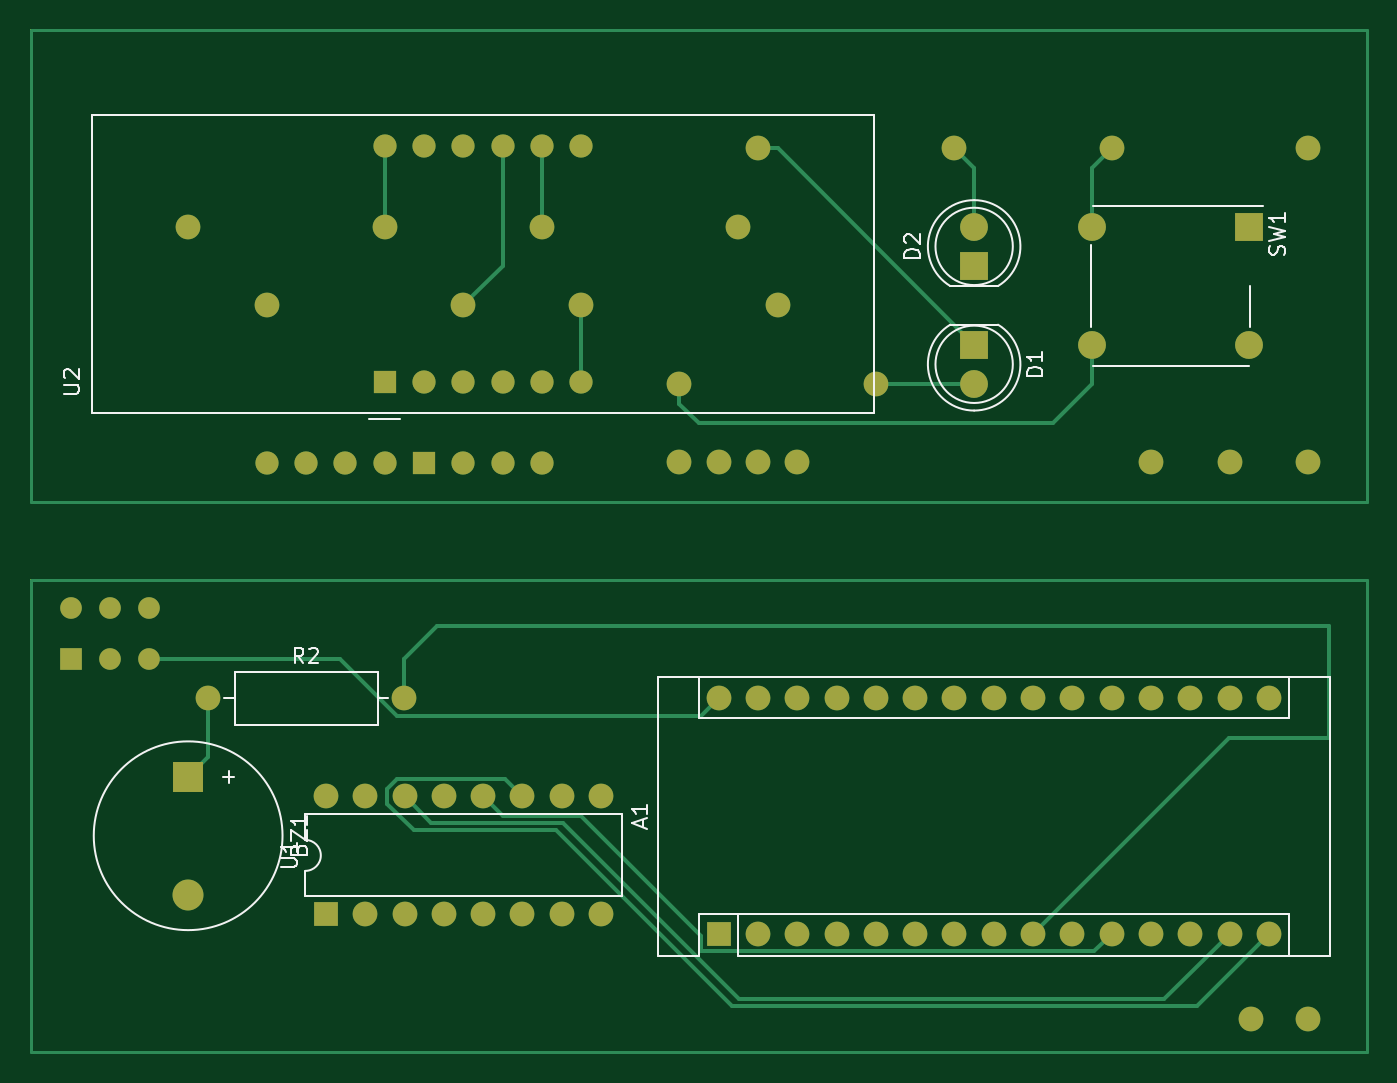
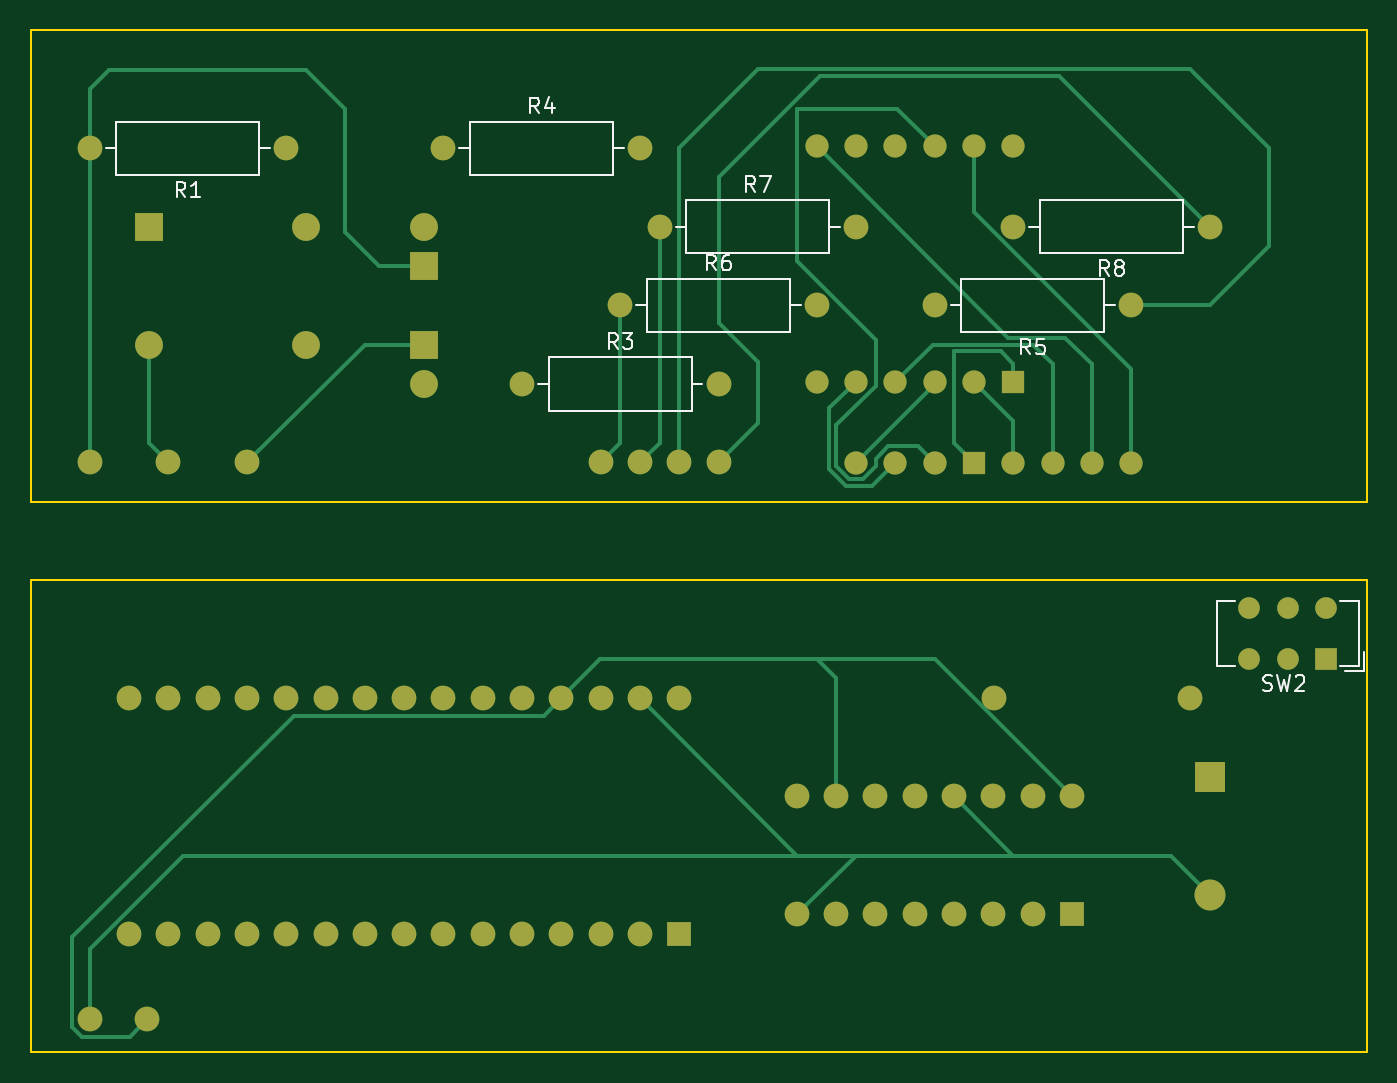
Circuit board: 9 layer files. Board 86.4 x 66.0 mm.
- bottom_copper: Schematics-B_Cu.gbr (13272 bytes)
- bottom_mask: Schematics-B_Mask.gbr (4198 bytes)
- paste: Schematics-B_Paste.gbr (461 bytes)
- bottom_silk: Schematics-B_Silkscreen.gbr (8870 bytes)
- outline: Schematics-Edge_Cuts.gbr (895 bytes)
- top_copper: Schematics-F_Cu.gbr (11574 bytes)
- top_mask: Schematics-F_Mask.gbr (4198 bytes)
- paste: Schematics-F_Paste.gbr (461 bytes)
- top_silk: Schematics-F_Silkscreen.gbr (7846 bytes)

=== bottom_copper: Schematics-B_Cu.gbr (13272 bytes, source omitted) ===
=== bottom_mask: Schematics-B_Mask.gbr ===
%TF.GenerationSoftware,KiCad,Pcbnew,(6.0.0-0)*%
%TF.CreationDate,2022-01-22T02:39:02+05:30*%
%TF.ProjectId,Schematics,53636865-6d61-4746-9963-732e6b696361,rev?*%
%TF.SameCoordinates,Original*%
%TF.FileFunction,Soldermask,Bot*%
%TF.FilePolarity,Negative*%
%FSLAX46Y46*%
G04 Gerber Fmt 4.6, Leading zero omitted, Abs format (unit mm)*
G04 Created by KiCad (PCBNEW (6.0.0-0)) date 2022-01-22 02:39:02*
%MOMM*%
%LPD*%
G01*
G04 APERTURE LIST*
%ADD10C,1.500000*%
%ADD11R,2.000000X2.000000*%
%ADD12C,2.000000*%
%ADD13O,1.600000X1.600000*%
%ADD14R,1.800000X1.800000*%
%ADD15C,1.800000*%
%ADD16R,1.500000X1.500000*%
%ADD17R,1.600000X1.600000*%
%ADD18C,1.600000*%
%ADD19R,1.400000X1.400000*%
%ADD20C,1.400000*%
G04 APERTURE END LIST*
D10*
%TO.C,*%
X121837425Y-97619027D03*
%TD*%
D11*
%TO.C,BZ1*%
X104057425Y-117939027D03*
D12*
X104057425Y-125539027D03*
%TD*%
D10*
%TO.C,*%
X109137425Y-97619027D03*
%TD*%
%TO.C,*%
X116757425Y-97619027D03*
%TD*%
D13*
%TO.C,*%
X176447425Y-133603547D03*
%TD*%
D10*
%TO.C,*%
X111677425Y-97619027D03*
%TD*%
D14*
%TO.C,D2*%
X154857425Y-84919027D03*
D15*
X154857425Y-82379027D03*
%TD*%
D16*
%TO.C,*%
X119297425Y-97619027D03*
%TD*%
D10*
%TO.C,*%
X114217425Y-97619027D03*
%TD*%
%TO.C,*%
X124377425Y-97619027D03*
%TD*%
%TO.C,*%
X126917425Y-97619027D03*
%TD*%
D17*
%TO.C,A1*%
X138347425Y-128089027D03*
D13*
X140887425Y-128089027D03*
X143427425Y-128089027D03*
X145967425Y-128089027D03*
X148507425Y-128089027D03*
X151047425Y-128089027D03*
X153587425Y-128089027D03*
X156127425Y-128089027D03*
X158667425Y-128089027D03*
X161207425Y-128089027D03*
X163747425Y-128089027D03*
X166287425Y-128089027D03*
X168827425Y-128089027D03*
X171367425Y-128089027D03*
X173907425Y-128089027D03*
X173907425Y-112849027D03*
X171367425Y-112849027D03*
X168827425Y-112849027D03*
X166287425Y-112849027D03*
X163747425Y-112849027D03*
X161207425Y-112849027D03*
X158667425Y-112849027D03*
X156127425Y-112849027D03*
X153587425Y-112849027D03*
X151047425Y-112849027D03*
X148507425Y-112849027D03*
X145967425Y-112849027D03*
X143427425Y-112849027D03*
X140887425Y-112849027D03*
X138347425Y-112849027D03*
%TD*%
D18*
%TO.C,R2*%
X105327425Y-112859027D03*
D13*
X118027425Y-112859027D03*
%TD*%
D18*
%TO.C,*%
X143427425Y-97609027D03*
%TD*%
%TO.C,*%
X140887425Y-97609027D03*
%TD*%
D15*
%TO.C,SW1*%
X162477425Y-82379027D03*
D14*
X172637425Y-82379027D03*
D15*
X162477425Y-89999027D03*
X172637425Y-89999027D03*
%TD*%
D13*
%TO.C,*%
X166287425Y-97609027D03*
%TD*%
D17*
%TO.C,U1*%
X112962425Y-126819027D03*
D13*
X115502425Y-126819027D03*
X118042425Y-126819027D03*
X120582425Y-126819027D03*
X123122425Y-126819027D03*
X125662425Y-126819027D03*
X128202425Y-126819027D03*
X130742425Y-126819027D03*
X130742425Y-119199027D03*
X128202425Y-119199027D03*
X125662425Y-119199027D03*
X123122425Y-119199027D03*
X120582425Y-119199027D03*
X118042425Y-119199027D03*
X115502425Y-119199027D03*
X112962425Y-119199027D03*
%TD*%
%TO.C,*%
X171367425Y-97609027D03*
%TD*%
%TO.C,*%
X176447425Y-97609027D03*
%TD*%
%TO.C,*%
X172720000Y-133603547D03*
%TD*%
D16*
%TO.C,U2*%
X116757425Y-92396527D03*
D10*
X119297425Y-92396527D03*
X121837425Y-92396527D03*
X124377425Y-92396527D03*
X126917425Y-92396527D03*
X129457425Y-92396527D03*
X129457425Y-77156527D03*
X126917425Y-77156527D03*
X124377425Y-77156527D03*
X121837425Y-77156527D03*
X119297425Y-77156527D03*
X116757425Y-77156527D03*
%TD*%
D18*
%TO.C,*%
X138347425Y-97609027D03*
%TD*%
%TO.C,*%
X135807425Y-97609027D03*
%TD*%
D14*
%TO.C,D1*%
X154857425Y-89999027D03*
D15*
X154857425Y-92539027D03*
%TD*%
D18*
%TO.C,R4*%
X153587425Y-77299027D03*
D13*
X140887425Y-77299027D03*
%TD*%
D18*
%TO.C,R1*%
X163747425Y-77299027D03*
D13*
X176447425Y-77299027D03*
%TD*%
D18*
%TO.C,R3*%
X148507425Y-92539027D03*
D13*
X135807425Y-92539027D03*
%TD*%
D19*
%TO.C,SW2*%
X96517425Y-110319027D03*
D20*
X99017425Y-110319027D03*
X101517425Y-110319027D03*
X96517425Y-107019027D03*
X99017425Y-107019027D03*
X101517425Y-107019027D03*
%TD*%
D18*
%TO.C,R6*%
X142157425Y-87459027D03*
D13*
X129457425Y-87459027D03*
%TD*%
D18*
%TO.C,R7*%
X139617425Y-82379027D03*
D13*
X126917425Y-82379027D03*
%TD*%
D18*
%TO.C,R5*%
X109137425Y-87459027D03*
D13*
X121837425Y-87459027D03*
%TD*%
D18*
%TO.C,R8*%
X104057425Y-82379027D03*
D13*
X116757425Y-82379027D03*
%TD*%
M02*

=== paste: Schematics-B_Paste.gbr ===
%TF.GenerationSoftware,KiCad,Pcbnew,(6.0.0-0)*%
%TF.CreationDate,2022-01-22T02:39:02+05:30*%
%TF.ProjectId,Schematics,53636865-6d61-4746-9963-732e6b696361,rev?*%
%TF.SameCoordinates,Original*%
%TF.FileFunction,Paste,Bot*%
%TF.FilePolarity,Positive*%
%FSLAX46Y46*%
G04 Gerber Fmt 4.6, Leading zero omitted, Abs format (unit mm)*
G04 Created by KiCad (PCBNEW (6.0.0-0)) date 2022-01-22 02:39:02*
%MOMM*%
%LPD*%
G01*
G04 APERTURE LIST*
G04 APERTURE END LIST*
M02*

=== bottom_silk: Schematics-B_Silkscreen.gbr (8870 bytes, source omitted) ===
=== outline: Schematics-Edge_Cuts.gbr ===
%TF.GenerationSoftware,KiCad,Pcbnew,(6.0.0-0)*%
%TF.CreationDate,2022-01-22T02:39:02+05:30*%
%TF.ProjectId,Schematics,53636865-6d61-4746-9963-732e6b696361,rev?*%
%TF.SameCoordinates,Original*%
%TF.FileFunction,Profile,NP*%
%FSLAX46Y46*%
G04 Gerber Fmt 4.6, Leading zero omitted, Abs format (unit mm)*
G04 Created by KiCad (PCBNEW (6.0.0-0)) date 2022-01-22 02:39:02*
%MOMM*%
%LPD*%
G01*
G04 APERTURE LIST*
%TA.AperFunction,Profile*%
%ADD10C,0.100000*%
%TD*%
G04 APERTURE END LIST*
D10*
X93897425Y-100159027D02*
X93897425Y-69679027D01*
X180257425Y-105239027D02*
X180257425Y-135719027D01*
X93897425Y-105239027D02*
X180257425Y-105239027D01*
X180257425Y-135719027D02*
X93897425Y-135719027D01*
X93897425Y-69679027D02*
X180257425Y-69679027D01*
X180257425Y-100159027D02*
X93897425Y-100159027D01*
X93897425Y-135719027D02*
X93897425Y-105239027D01*
X180257425Y-69679027D02*
X180257425Y-100159027D01*
M02*

=== top_copper: Schematics-F_Cu.gbr (11574 bytes, source omitted) ===
=== top_mask: Schematics-F_Mask.gbr ===
%TF.GenerationSoftware,KiCad,Pcbnew,(6.0.0-0)*%
%TF.CreationDate,2022-01-22T02:39:02+05:30*%
%TF.ProjectId,Schematics,53636865-6d61-4746-9963-732e6b696361,rev?*%
%TF.SameCoordinates,Original*%
%TF.FileFunction,Soldermask,Top*%
%TF.FilePolarity,Negative*%
%FSLAX46Y46*%
G04 Gerber Fmt 4.6, Leading zero omitted, Abs format (unit mm)*
G04 Created by KiCad (PCBNEW (6.0.0-0)) date 2022-01-22 02:39:02*
%MOMM*%
%LPD*%
G01*
G04 APERTURE LIST*
%ADD10C,1.500000*%
%ADD11R,2.000000X2.000000*%
%ADD12C,2.000000*%
%ADD13O,1.600000X1.600000*%
%ADD14R,1.800000X1.800000*%
%ADD15C,1.800000*%
%ADD16R,1.500000X1.500000*%
%ADD17R,1.600000X1.600000*%
%ADD18C,1.600000*%
%ADD19R,1.400000X1.400000*%
%ADD20C,1.400000*%
G04 APERTURE END LIST*
D10*
%TO.C,*%
X121837425Y-97619027D03*
%TD*%
D11*
%TO.C,BZ1*%
X104057425Y-117939027D03*
D12*
X104057425Y-125539027D03*
%TD*%
D10*
%TO.C,*%
X109137425Y-97619027D03*
%TD*%
%TO.C,*%
X116757425Y-97619027D03*
%TD*%
D13*
%TO.C,*%
X176447425Y-133603547D03*
%TD*%
D10*
%TO.C,*%
X111677425Y-97619027D03*
%TD*%
D14*
%TO.C,D2*%
X154857425Y-84919027D03*
D15*
X154857425Y-82379027D03*
%TD*%
D16*
%TO.C,*%
X119297425Y-97619027D03*
%TD*%
D10*
%TO.C,*%
X114217425Y-97619027D03*
%TD*%
%TO.C,*%
X124377425Y-97619027D03*
%TD*%
%TO.C,*%
X126917425Y-97619027D03*
%TD*%
D17*
%TO.C,A1*%
X138347425Y-128089027D03*
D13*
X140887425Y-128089027D03*
X143427425Y-128089027D03*
X145967425Y-128089027D03*
X148507425Y-128089027D03*
X151047425Y-128089027D03*
X153587425Y-128089027D03*
X156127425Y-128089027D03*
X158667425Y-128089027D03*
X161207425Y-128089027D03*
X163747425Y-128089027D03*
X166287425Y-128089027D03*
X168827425Y-128089027D03*
X171367425Y-128089027D03*
X173907425Y-128089027D03*
X173907425Y-112849027D03*
X171367425Y-112849027D03*
X168827425Y-112849027D03*
X166287425Y-112849027D03*
X163747425Y-112849027D03*
X161207425Y-112849027D03*
X158667425Y-112849027D03*
X156127425Y-112849027D03*
X153587425Y-112849027D03*
X151047425Y-112849027D03*
X148507425Y-112849027D03*
X145967425Y-112849027D03*
X143427425Y-112849027D03*
X140887425Y-112849027D03*
X138347425Y-112849027D03*
%TD*%
D18*
%TO.C,R2*%
X105327425Y-112859027D03*
D13*
X118027425Y-112859027D03*
%TD*%
D18*
%TO.C,*%
X143427425Y-97609027D03*
%TD*%
%TO.C,*%
X140887425Y-97609027D03*
%TD*%
D15*
%TO.C,SW1*%
X162477425Y-82379027D03*
D14*
X172637425Y-82379027D03*
D15*
X162477425Y-89999027D03*
X172637425Y-89999027D03*
%TD*%
D13*
%TO.C,*%
X166287425Y-97609027D03*
%TD*%
D17*
%TO.C,U1*%
X112962425Y-126819027D03*
D13*
X115502425Y-126819027D03*
X118042425Y-126819027D03*
X120582425Y-126819027D03*
X123122425Y-126819027D03*
X125662425Y-126819027D03*
X128202425Y-126819027D03*
X130742425Y-126819027D03*
X130742425Y-119199027D03*
X128202425Y-119199027D03*
X125662425Y-119199027D03*
X123122425Y-119199027D03*
X120582425Y-119199027D03*
X118042425Y-119199027D03*
X115502425Y-119199027D03*
X112962425Y-119199027D03*
%TD*%
%TO.C,*%
X171367425Y-97609027D03*
%TD*%
%TO.C,*%
X176447425Y-97609027D03*
%TD*%
%TO.C,*%
X172720000Y-133603547D03*
%TD*%
D16*
%TO.C,U2*%
X116757425Y-92396527D03*
D10*
X119297425Y-92396527D03*
X121837425Y-92396527D03*
X124377425Y-92396527D03*
X126917425Y-92396527D03*
X129457425Y-92396527D03*
X129457425Y-77156527D03*
X126917425Y-77156527D03*
X124377425Y-77156527D03*
X121837425Y-77156527D03*
X119297425Y-77156527D03*
X116757425Y-77156527D03*
%TD*%
D18*
%TO.C,*%
X138347425Y-97609027D03*
%TD*%
%TO.C,*%
X135807425Y-97609027D03*
%TD*%
D14*
%TO.C,D1*%
X154857425Y-89999027D03*
D15*
X154857425Y-92539027D03*
%TD*%
D18*
%TO.C,R4*%
X153587425Y-77299027D03*
D13*
X140887425Y-77299027D03*
%TD*%
D18*
%TO.C,R1*%
X163747425Y-77299027D03*
D13*
X176447425Y-77299027D03*
%TD*%
D18*
%TO.C,R3*%
X148507425Y-92539027D03*
D13*
X135807425Y-92539027D03*
%TD*%
D19*
%TO.C,SW2*%
X96517425Y-110319027D03*
D20*
X99017425Y-110319027D03*
X101517425Y-110319027D03*
X96517425Y-107019027D03*
X99017425Y-107019027D03*
X101517425Y-107019027D03*
%TD*%
D18*
%TO.C,R6*%
X142157425Y-87459027D03*
D13*
X129457425Y-87459027D03*
%TD*%
D18*
%TO.C,R7*%
X139617425Y-82379027D03*
D13*
X126917425Y-82379027D03*
%TD*%
D18*
%TO.C,R5*%
X109137425Y-87459027D03*
D13*
X121837425Y-87459027D03*
%TD*%
D18*
%TO.C,R8*%
X104057425Y-82379027D03*
D13*
X116757425Y-82379027D03*
%TD*%
M02*

=== paste: Schematics-F_Paste.gbr ===
%TF.GenerationSoftware,KiCad,Pcbnew,(6.0.0-0)*%
%TF.CreationDate,2022-01-22T02:39:01+05:30*%
%TF.ProjectId,Schematics,53636865-6d61-4746-9963-732e6b696361,rev?*%
%TF.SameCoordinates,Original*%
%TF.FileFunction,Paste,Top*%
%TF.FilePolarity,Positive*%
%FSLAX46Y46*%
G04 Gerber Fmt 4.6, Leading zero omitted, Abs format (unit mm)*
G04 Created by KiCad (PCBNEW (6.0.0-0)) date 2022-01-22 02:39:01*
%MOMM*%
%LPD*%
G01*
G04 APERTURE LIST*
G04 APERTURE END LIST*
M02*

=== top_silk: Schematics-F_Silkscreen.gbr (7846 bytes, source omitted) ===
